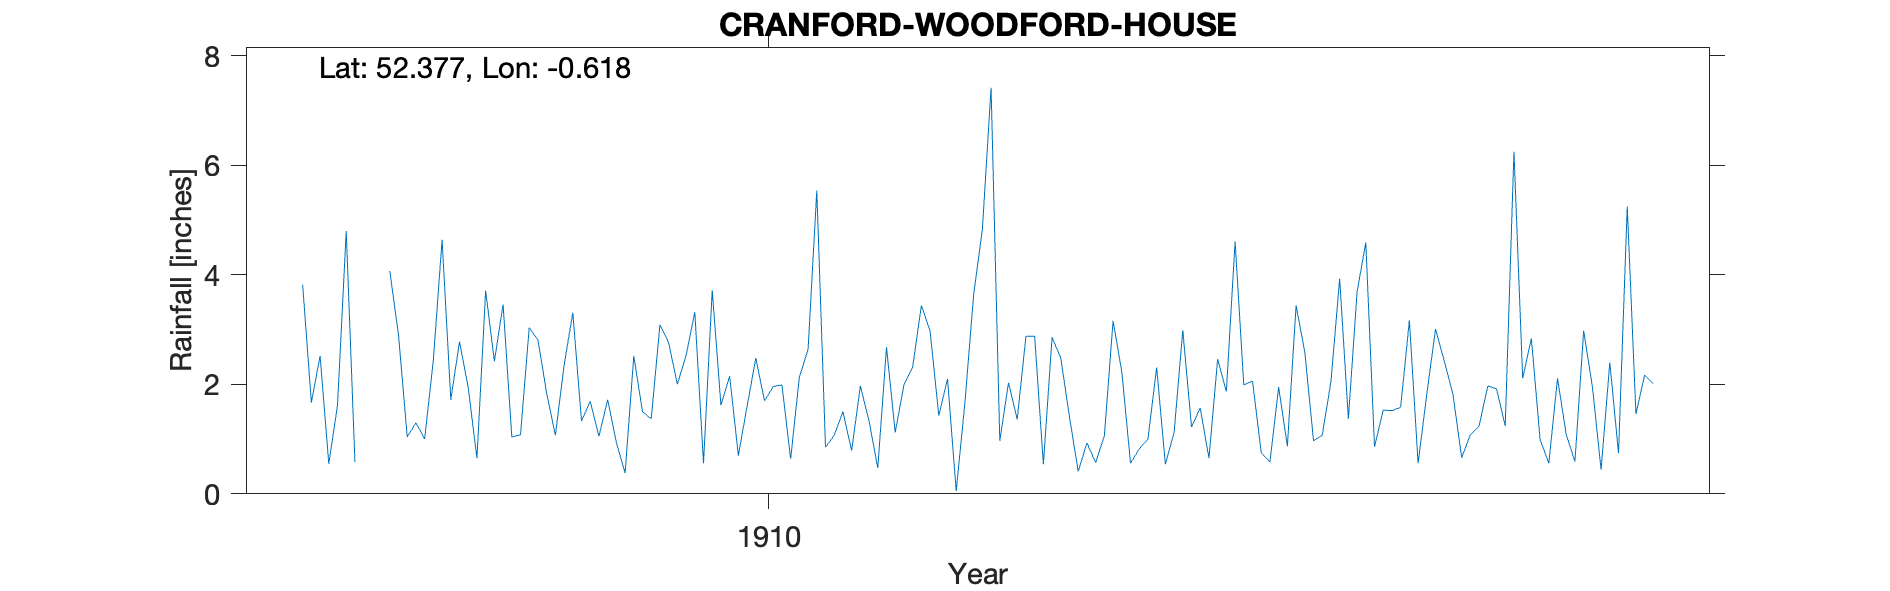

The data file committed next to this chart (first rows):
CRANFORD-WOODFORD-HOUSE, , , , , , , , , , , , , , , , , , , , 
Grid ref, SP942763, Long, -0.6176, Lat, 52.38, Elevation, 252, ft, , , , , , , , , , , , 
Station no, RR7037, , , , , , , , , , , , , , , , , , , 
, 1900, 1901, 1902, 1903, 1904, 1905, 1906, 1907, 1908, 1909, 1910, 1911, 1912, 1913, 1914, 1915, 1916, 1917, 1918, 1919
January, , , , , , , 3.82, 1.04, 1.04, 0.94, 1.62, 0.85, 2.98, 2.88, 0.82, 1.99, 1.37, 1.82, 2.11, 
February, , , , , , , 1.67, 1.3, 1.08, 0.38, 2.15, 1.07, 1.43, 0.54, 1, 2.06, 3.69, 0.66, 1.08, 
March, , , , , , , 2.52, 1, 3.04, 2.52, 0.7, 1.5, 2.1, 2.86, 2.31, 0.75, 4.59, 1.08, 0.59, 
April, , , , , , , 0.55, 2.45, 2.81, 1.5, 1.6, 0.79, 0.05, 2.48, 0.54, 0.58, 0.86, 1.24, 2.98, 
May, , , , , , , 1.62, 4.64, 1.84, 1.37, 2.48, 1.97, 1.67, 1.4, 1.12, 1.95, 1.53, 1.97, 1.96, 
June, , , , , , , 4.8, 1.72, 1.07, 3.09, 1.7, 1.33, 3.64, 0.41, 2.99, 0.87, 1.52, 1.92, 0.44, 
July, , , , , , , 0.58, 2.78, 2.35, 2.76, 1.96, 0.47, 4.83, 0.93, 1.22, 3.44, 1.58, 1.24, 2.4, 
August, , , , , , , -999, 1.94, 3.31, 2, 1.99, 2.68, 7.42, 0.57, 1.57, 2.59, 3.17, 6.25, 0.74, 
September, , , , , , , -999, 0.65, 1.33, 2.53, 0.64, 1.12, 0.97, 1.06, 0.65, 0.97, 0.56, 2.11, 5.25, 
October, , , , , , , -999, 3.71, 1.69, 3.32, 2.13, 1.99, 2.03, 3.16, 2.46, 1.07, 1.82, 2.84, 1.46, 
November, , , , , , , 4.07, 2.42, 1.05, 0.56, 2.64, 2.32, 1.36, 2.23, 1.87, 2.05, 3.01, 0.99, 2.17, 
December, , , , , , , 2.9, 3.46, 1.72, 3.72, 5.54, 3.44, 2.88, 0.56, 4.61, 3.93, 2.43, 0.56, 2.01, 
Total, , , , , , , 28.29, 27.11, 22.33, 24.69, 25.15, 19.53, 31.36, 19.08, 21.16, 22.25, 26.13, 22.68, 23.19, 
1906 Aug-Oct -999 (5.76), , , , , , , , , , , , , , , , , , , , 
1908 Total corrected, , , , , , , , , , , , , , , , , , , , 
